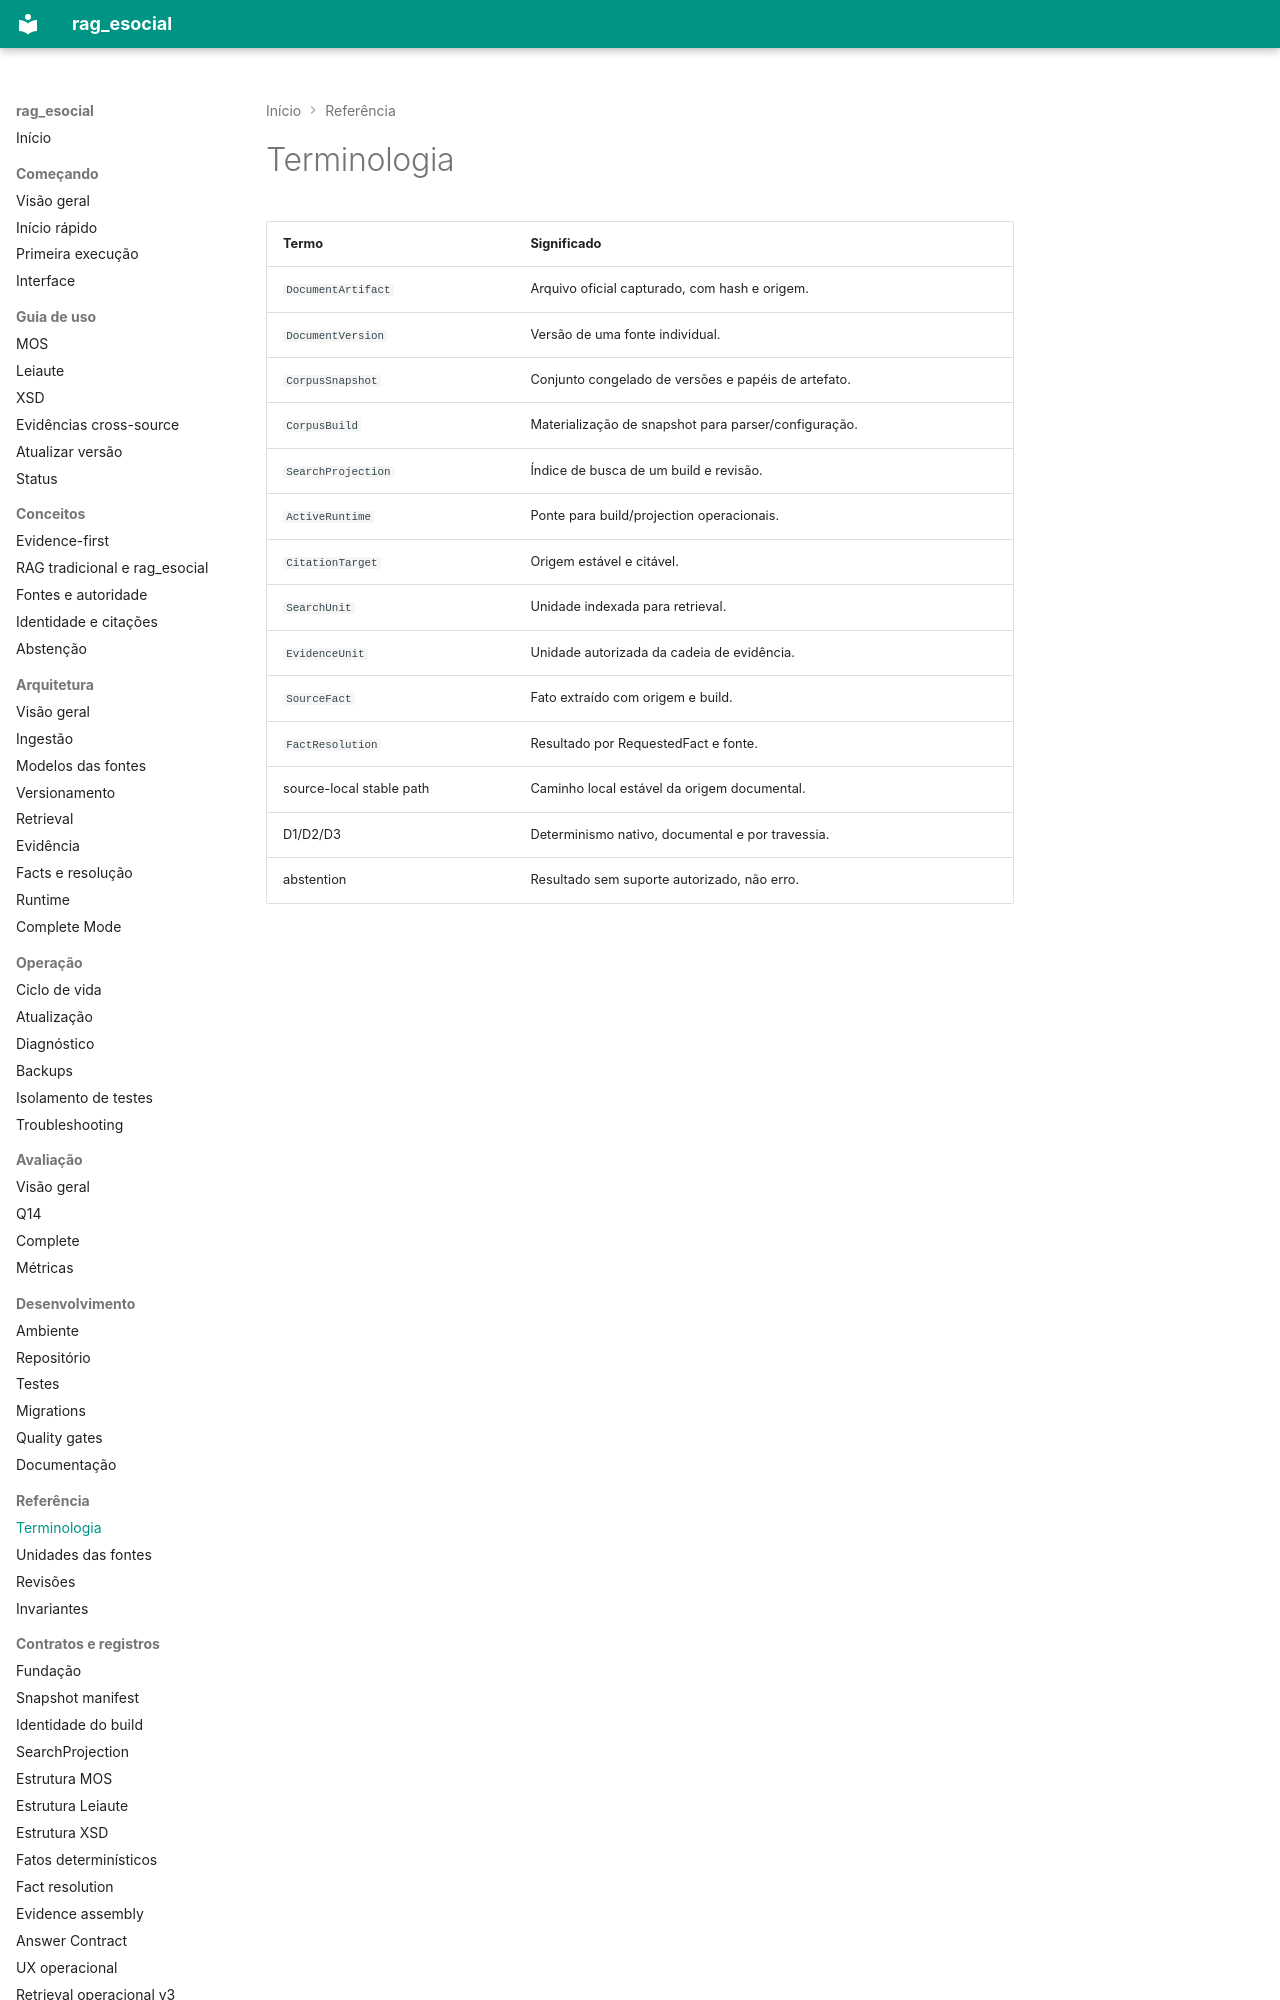

repository: racascao/rag_esocial · page: reference/terminology/index.html · generator: mkdocs

# Terminologia

| Termo | Significado |
| --- | --- |
| `DocumentArtifact` | Arquivo oficial capturado, com hash e origem. |
| `DocumentVersion` | Versão de uma fonte individual. |
| `CorpusSnapshot` | Conjunto congelado de versões e papéis de artefato. |
| `CorpusBuild` | Materialização de snapshot para parser/configuração. |
| `SearchProjection` | Índice de busca de um build e revisão. |
| `ActiveRuntime` | Ponte para build/projection operacionais. |
| `CitationTarget` | Origem estável e citável. |
| `SearchUnit` | Unidade indexada para retrieval. |
| `EvidenceUnit` | Unidade autorizada da cadeia de evidência. |
| `SourceFact` | Fato extraído com origem e build. |
| `FactResolution` | Resultado por RequestedFact e fonte. |
| source-local stable path | Caminho local estável
